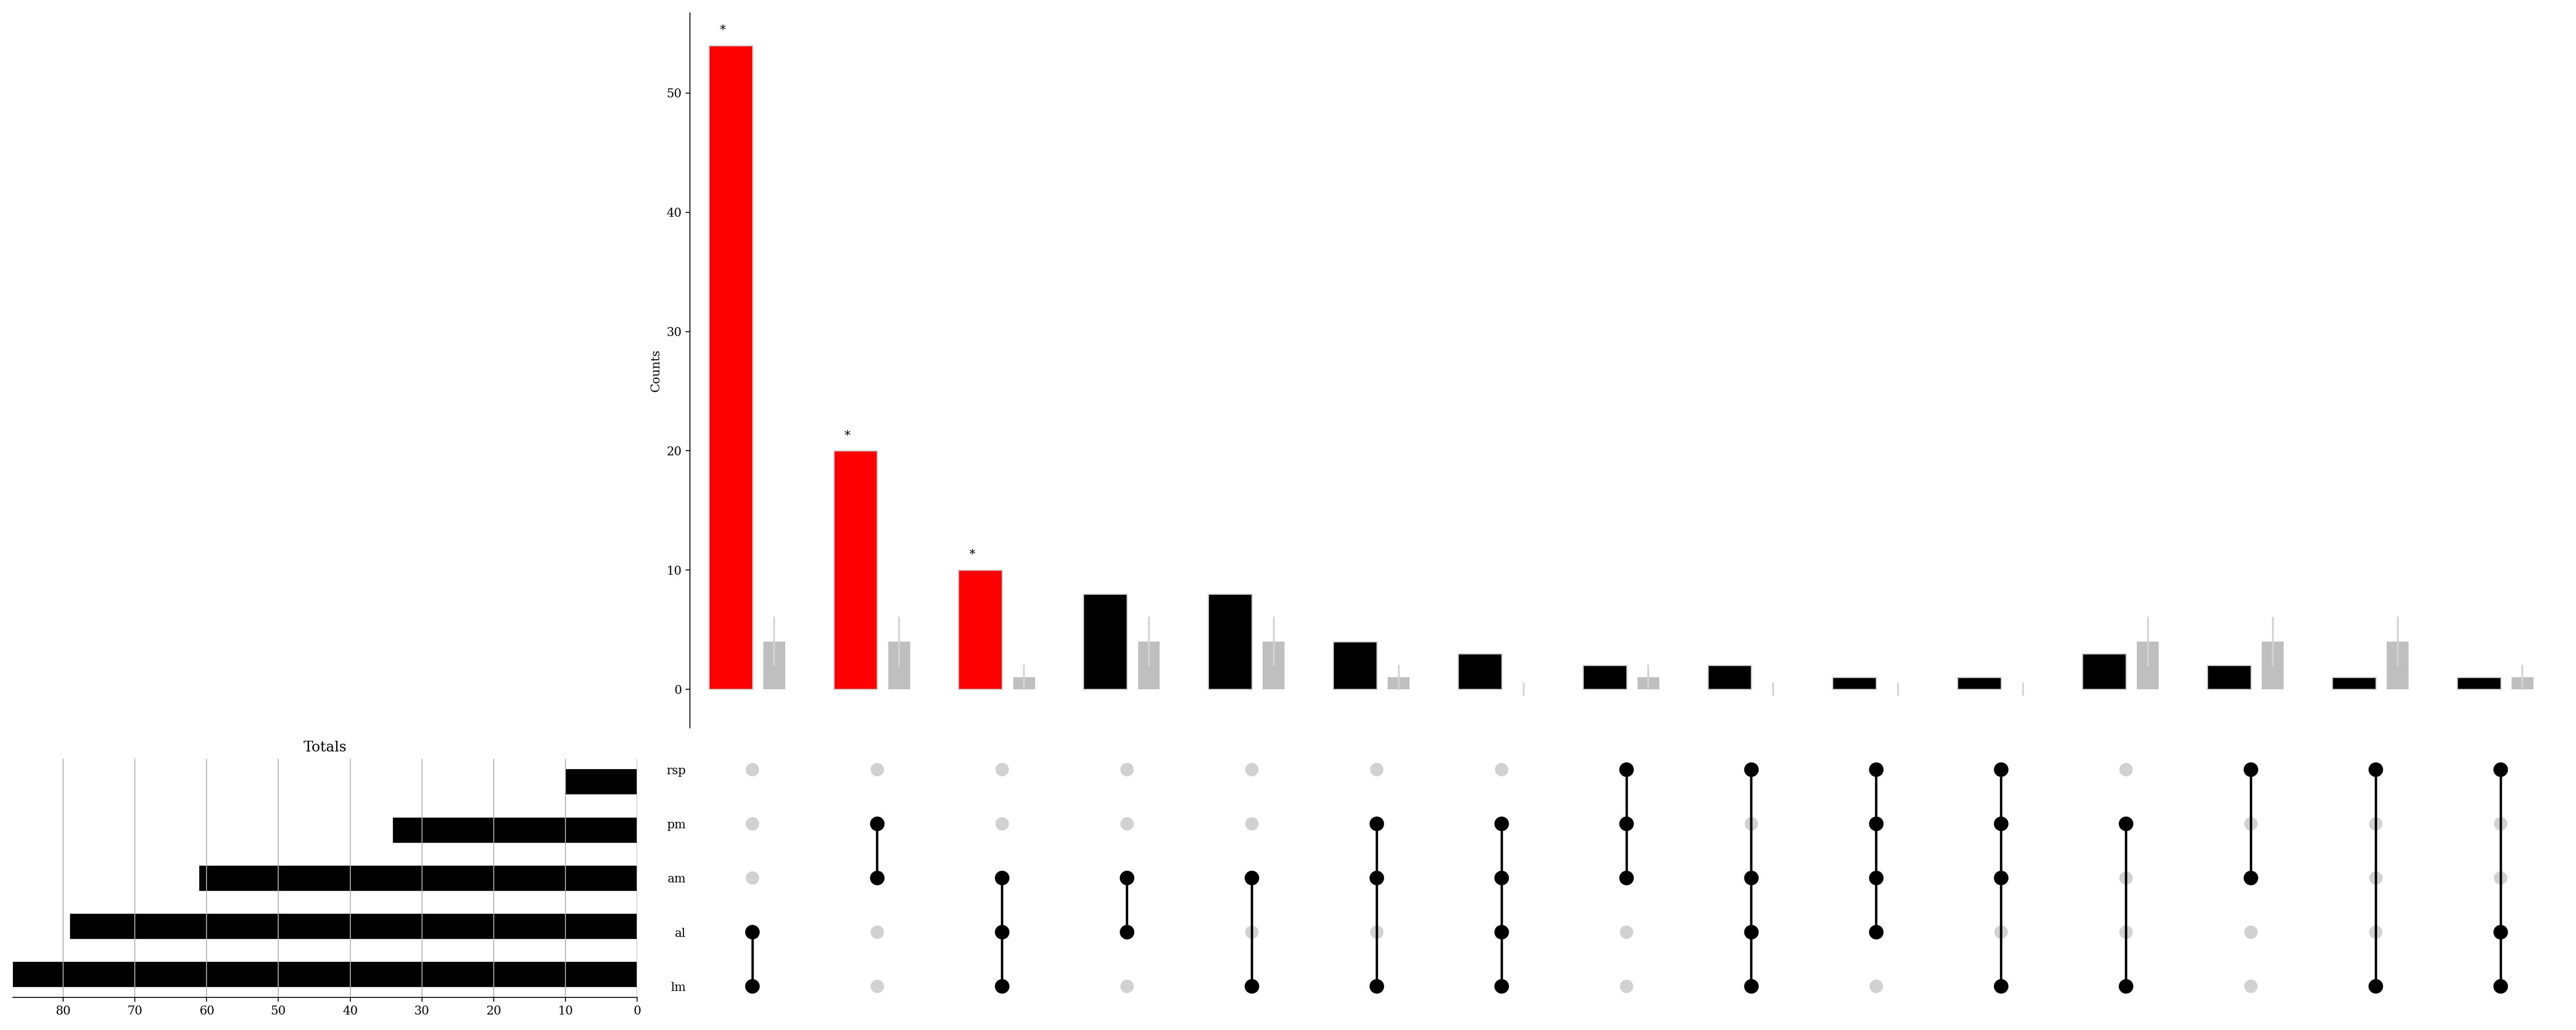

Data behind this chart, as committed beside it:
Motifs, Observed, Expected, Expected SD, Effect Size, P-value, Degree, Group
[''], 0.0, 0, 4.11, 0.0, 2.6428218701781385e-08, 0, 2
['rsp'], 2.0, 17, 4.11, -2.65, 4.1731403364286695e-06, 1, 2
['pm'], 32.0, 17, 4.11, 0.8098, 0.001427, 1, 1
['am'], 64.0, 17, 4.11, 1.788, 1e-10, 1, 1
['al'], 58.0, 17, 4.11, 1.648, 1e-10, 1, 1
['lm'], 64.0, 17, 4.11, 1.788, 1e-10, 1, 1
['rsp', 'pm'], 0.0, 4, 2.097, -2.448, 0.02671, 2, 4
['rsp', 'am'], 2.0, 4, 2.097, -0.863, 0.3388, 2, 4
['rsp', 'al'], 0.0, 4, 2.097, -2.448, 0.02671, 2, 4
['rsp', 'lm'], 1.0, 4, 2.097, -1.448, 0.1438, 2, 4
['pm', 'am'], 20.0, 4, 2.097, 1.944, 4.069032311015234e-08, 2, 1
['pm', 'al'], 0.0, 4, 2.097, -2.448, 0.02671, 2, 4
['pm', 'lm'], 3.0, 4, 2.097, -0.448, 0.8082, 2, 4
['am', 'al'], 8.0, 4, 2.097, 0.722, 0.09296, 2, 3
['am', 'lm'], 8.0, 4, 2.097, 0.722, 0.09296, 2, 3
['al', 'lm'], 54.0, 4, 2.097, 3.333, 1e-10, 2, 1
['rsp', 'pm', 'am'], 2.0, 1, 1.054, 0.5049, 0.3062, 3, 3
['rsp', 'pm', 'al'], 0.0, 1, 1.054, -1.08, 0.6338, 3, 4
['rsp', 'pm', 'lm'], 0.0, 1, 1.054, -1.08, 0.6338, 3, 4
['rsp', 'am', 'al'], 0.0, 1, 1.054, -1.08, 0.6338, 3, 4
['rsp', 'am', 'lm'], 0.0, 1, 1.054, -1.08, 0.6338, 3, 4
['rsp', 'al', 'lm'], 1.0, 1, 1.054, -0.08005, 1.0, 3, 4
['pm', 'am', 'al'], 0.0, 1, 1.054, -1.08, 0.6338, 3, 4
['pm', 'am', 'lm'], 4.0, 1, 1.054, 1.242, 0.02656, 3, 3
['pm', 'al', 'lm'], 0.0, 1, 1.054, -1.08, 0.6338, 3, 4
['am', 'al', 'lm'], 10.0, 1, 1.054, 2.379, 2.665464134880067e-07, 3, 1
['rsp', 'pm', 'am', 'al'], 1.0, 0, 0.5275, 0.6455, 0.2432, 4, 3
['rsp', 'pm', 'am', 'lm'], 1.0, 0, 0.5275, 0.6455, 0.2432, 4, 3
['rsp', 'pm', 'al', 'lm'], 0.0, 0, 0.5275, -0.3545, 1.0, 4, 4
['rsp', 'am', 'al', 'lm'], 2.0, 0, 0.5275, 1.23, 0.03222, 4, 3
['pm', 'am', 'al', 'lm'], 3.0, 0, 0.5275, 1.646, 0.002906, 4, 3
['rsp', 'pm', 'am', 'al', 'lm'], 0.0, 0, 0.2639, -0.09711, 1.0, 5, 4
